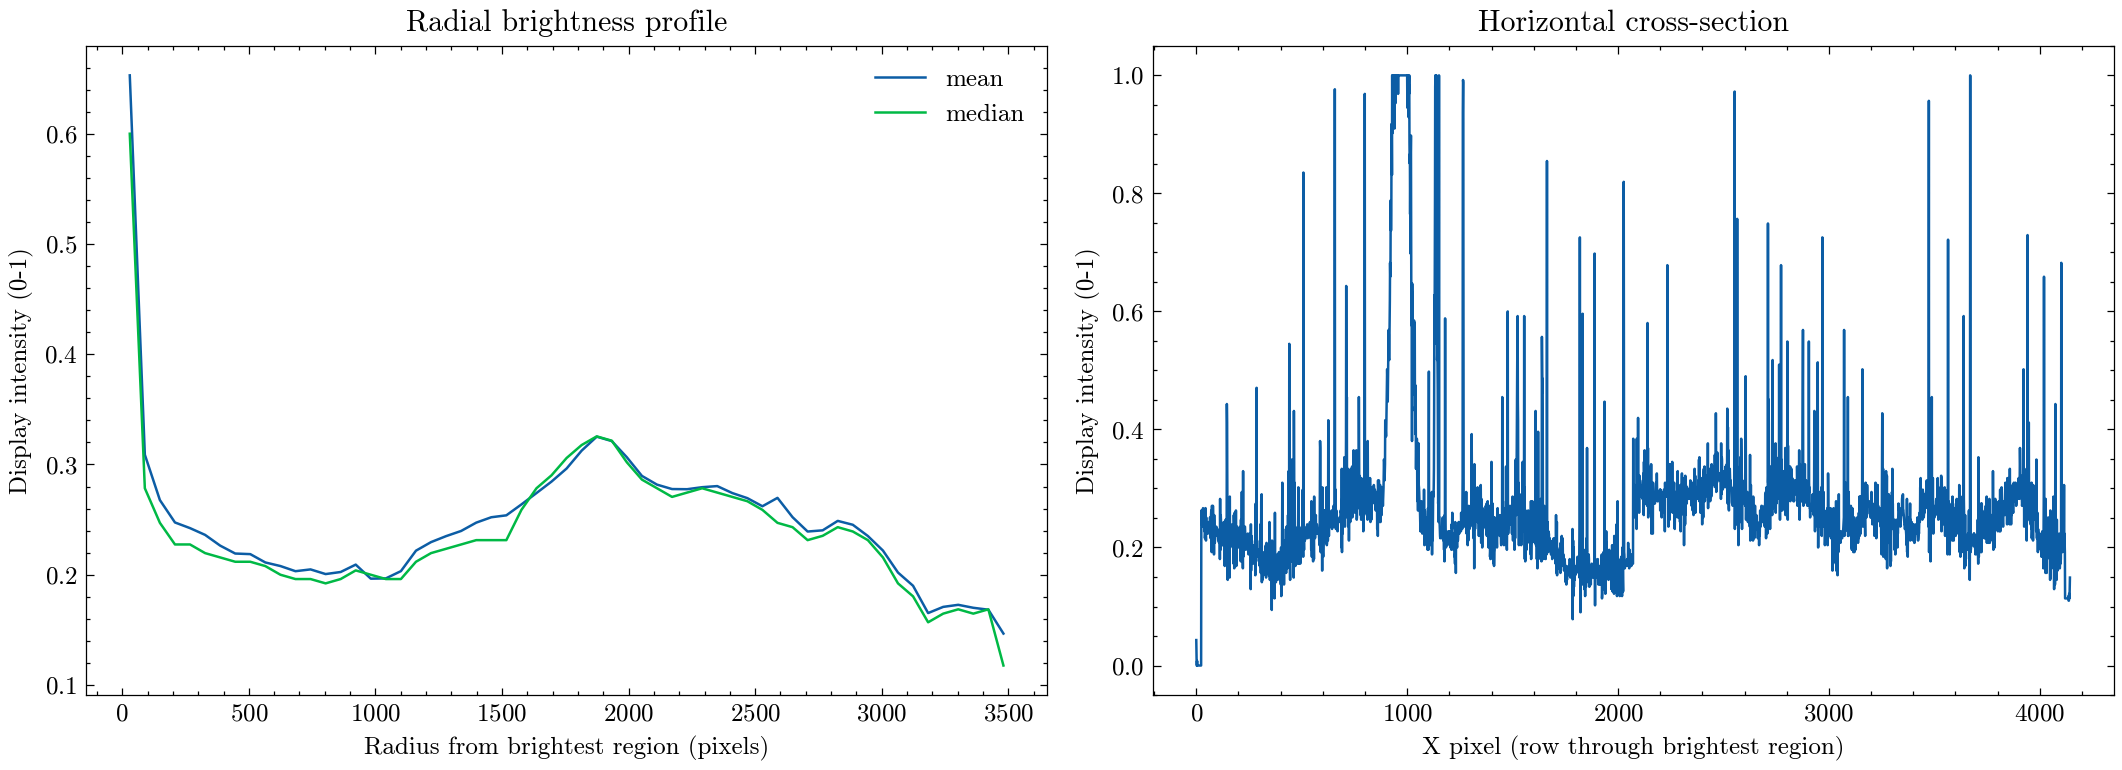

The file beside this chart, header and first rows:
radius_px, mean_intensity, median_intensity
29.75, 0.6529, 0.6
89.25, 0.3089, 0.2784
148.8, 0.2677, 0.2471
208.3, 0.2474, 0.2275
267.8, 0.2423, 0.2275
327.3, 0.2361, 0.2196
386.8, 0.2264, 0.2157
446.3, 0.2192, 0.2118
505.8, 0.2187, 0.2118
565.3, 0.2111, 0.2078
624.8, 0.2079, 0.2
684.3, 0.2032, 0.1961
743.8, 0.2048, 0.1961
803.3, 0.2006, 0.1922
862.8, 0.2025, 0.1961
922.3, 0.2092, 0.2039
981.8, 0.1964, 0.2
1041, 0.1967, 0.1961
1101, 0.2033, 0.1961
1160, 0.2218, 0.2118
1220, 0.2296, 0.2196
1279, 0.235, 0.2235
1339, 0.2397, 0.2275
1398, 0.2472, 0.2314
1458, 0.2521, 0.2314
1517, 0.2539, 0.2314
1577, 0.2638, 0.2588
1636, 0.2741, 0.2784
1696, 0.2845, 0.2902
1755, 0.2963, 0.3059
1815, 0.3126, 0.3176
1874, 0.3252, 0.3255
1934, 0.3212, 0.3216
1993, 0.3065, 0.302
2053, 0.2896, 0.2863
2112, 0.2817, 0.2784
2172, 0.2777, 0.2706
2231, 0.2776, 0.2745
2291, 0.2794, 0.2784
2350, 0.2804, 0.2745
2410, 0.2741, 0.2706
2469, 0.2695, 0.2667
2529, 0.2621, 0.2588
2588, 0.2697, 0.2471
2648, 0.2522, 0.2431
2707, 0.2392, 0.2314
2767, 0.2403, 0.2353
2826, 0.2488, 0.2431
2886, 0.2453, 0.2392
2945, 0.2351, 0.2314
3005, 0.2219, 0.2157
3064, 0.202, 0.1922
3124, 0.19, 0.1804
3183, 0.1652, 0.1569
3243, 0.1708, 0.1647
3302, 0.1727, 0.1686
3362, 0.17, 0.1647
3421, 0.1683, 0.1686
3481, 0.1466, 0.1176
